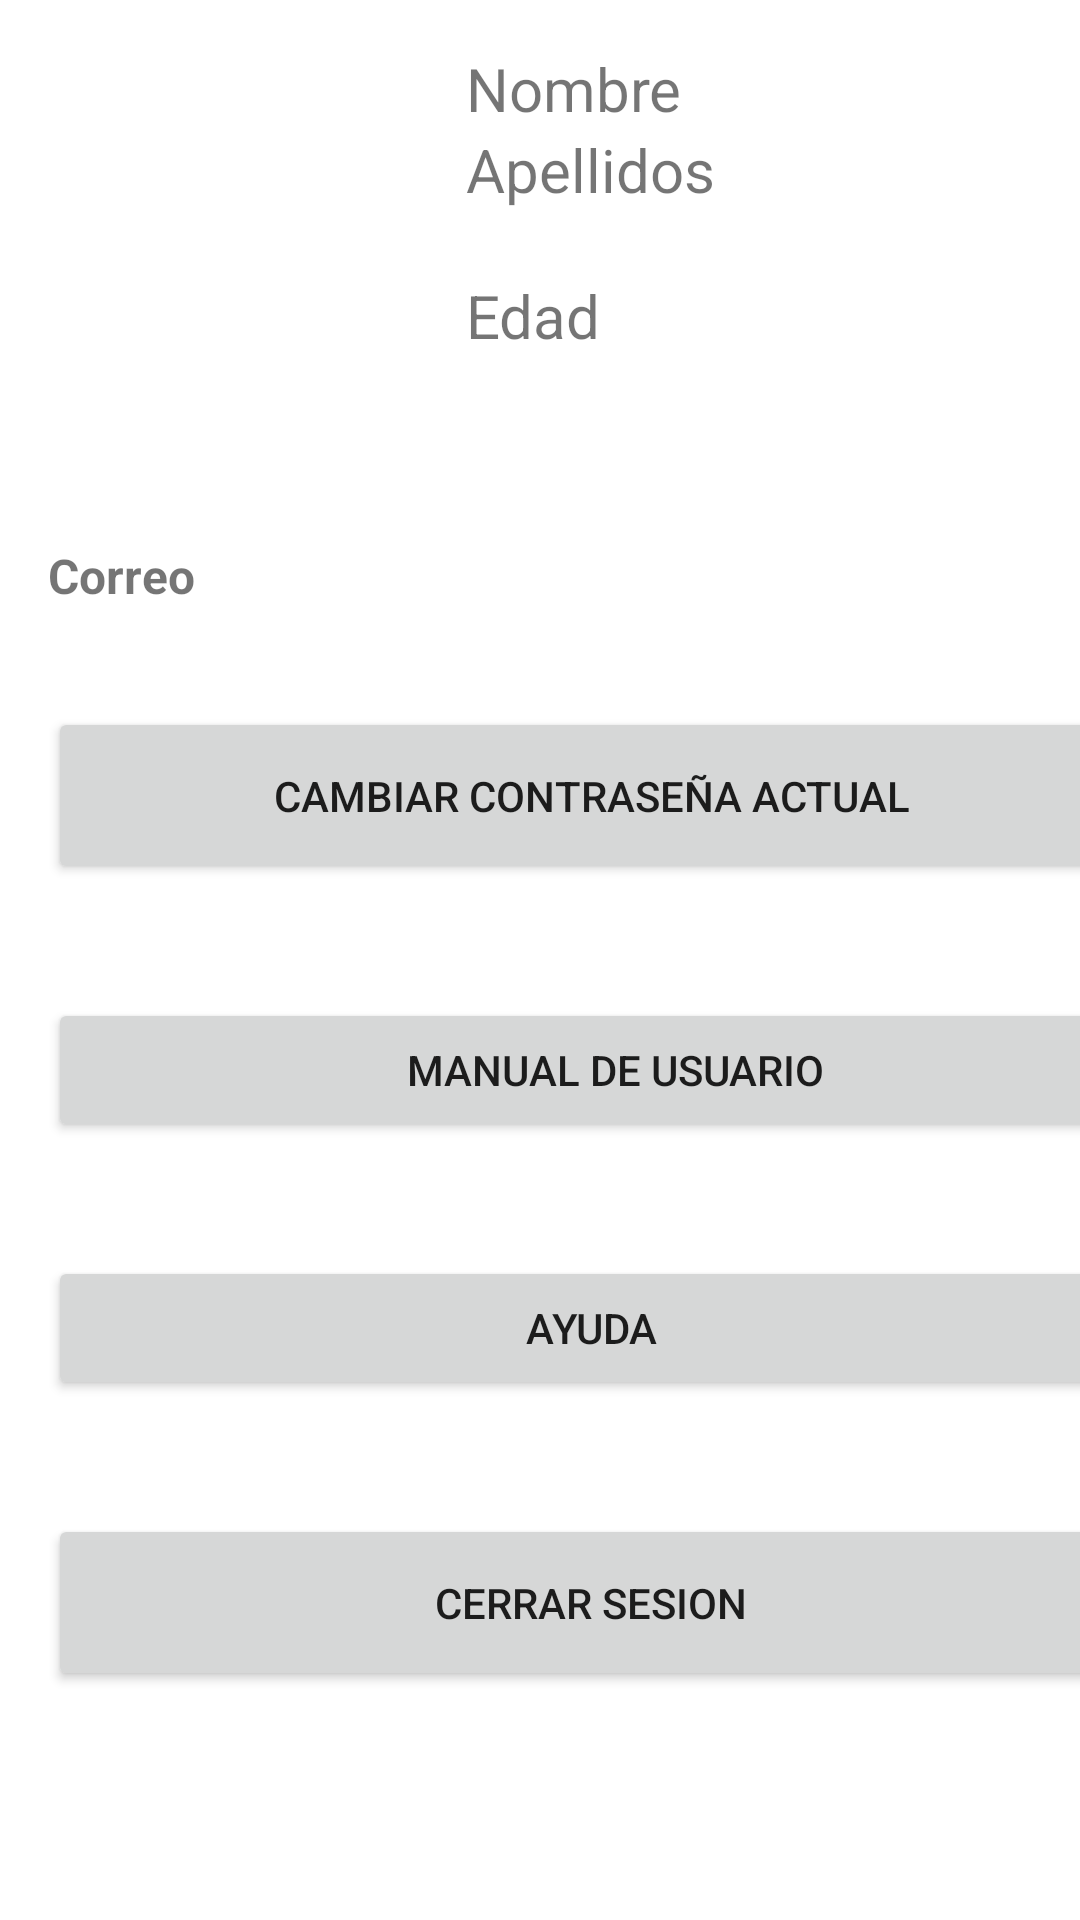

This screen was rendered from an Android layout file. Write that file and the resources it references.
<!-- AndroidManifest.xml: application theme Theme.MyPets -->
<!-- res/layout/fragment_profile.xml -->
<?xml version="1.0" encoding="utf-8"?>
<FrameLayout xmlns:android="http://schemas.android.com/apk/res/android"
    xmlns:app="http://schemas.android.com/apk/res-auto"
    xmlns:tools="http://schemas.android.com/tools"
    android:layout_width="match_parent"
    android:layout_height="match_parent"
    tools:context=".MenuPrincipal.ProfileFragment">

    <LinearLayout
        android:layout_width="378dp"
        android:layout_height="wrap_content"
        android:layout_marginStart="16dp"
        android:layout_marginTop="16dp"
        android:layout_marginEnd="16dp"
        android:orientation="vertical"
        app:layout_constraintEnd_toEndOf="parent"
        app:layout_constraintStart_toStartOf="parent"
        app:layout_constraintTop_toTopOf="parent">

        <LinearLayout
            android:layout_width="match_parent"
            android:layout_height="157dp"
            android:layout_marginEnd="16dp"
            android:orientation="horizontal">

            <ImageButton
                android:id="@+id/imageButton"
                android:layout_width="wrap_content"
                android:layout_height="match_parent"
                android:layout_weight="1"
                android:background="#FFFFFF"
                tools:src="@tools:sample/avatars" />

            <LinearLayout
                android:layout_width="wrap_content"
                android:layout_height="wrap_content"
                android:layout_weight="1"
                android:orientation="vertical">

                <TextView
                    android:id="@+id/NombreTextView"
                    android:layout_width="match_parent"
                    android:layout_height="wrap_content"
                    android:text="Nombre"
                    android:textSize="20sp" />

                <TextView
                    android:id="@+id/ApellidosTextView"
                    android:layout_width="match_parent"
                    android:layout_height="wrap_content"
                    android:text="Apellidos"
                    android:textSize="20sp" />

                <TextView
                    android:id="@+id/textView17"
                    android:layout_width="match_parent"
                    android:layout_height="wrap_content"
                    android:textSize="16sp" />

                <TextView
                    android:id="@+id/EdadTextView"
                    android:layout_width="match_parent"
                    android:layout_height="wrap_content"
                    android:text="Edad"
                    android:textSize="20sp" />

                <TextView
                    android:id="@+id/textView19"
                    android:layout_width="match_parent"
                    android:layout_height="wrap_content"
                    android:textSize="16sp" />

            </LinearLayout>

        </LinearLayout>

        <TextView
            android:id="@+id/EmailTextView"
            android:layout_width="match_parent"
            android:layout_height="wrap_content"
            android:layout_marginTop="8dp"
            android:text="Correo"
            android:textSize="16sp"
            android:textStyle="bold" />

        <Space
            android:layout_width="match_parent"
            android:layout_height="33dp" />

        <Button
            android:id="@+id/CambioContraseñaButton"
            android:layout_width="match_parent"
            android:layout_height="59dp"
            android:layout_marginEnd="16dp"
            android:text="Cambiar contraseña actual"
            app:iconTint="#FFFFFF" />

        <Space
            android:layout_width="match_parent"
            android:layout_height="38dp" />

        <Button
            android:id="@+id/button4"
            android:layout_width="match_parent"
            android:layout_height="wrap_content"
            android:text="Manual de usuario" />

        <Space
            android:layout_width="match_parent"
            android:layout_height="38dp" />

        <Button
            android:id="@+id/ayudaButton"
            android:layout_width="match_parent"
            android:layout_height="wrap_content"
            android:layout_marginEnd="16dp"
            android:text="Ayuda" />

        <Space
            android:layout_width="match_parent"
            android:layout_height="38dp" />

        <Button
            android:id="@+id/LogOutButton2"
            android:layout_width="match_parent"
            android:layout_height="59dp"
            android:layout_marginEnd="16dp"
            android:layout_weight="1"
            android:text="Cerrar Sesion" />

    </LinearLayout>

    <androidx.constraintlayout.widget.ConstraintLayout
        android:layout_width="match_parent"
        android:layout_height="match_parent">

        <ProgressBar
            android:id="@+id/imagenProgressBar"
            style="?android:attr/progressBarStyle"
            android:layout_width="wrap_content"
            android:layout_height="wrap_content"
            android:layout_marginTop="60dp"
            android:layout_marginEnd="200dp"
            android:layout_weight="1"
            android:visibility="invisible"
            app:layout_constraintEnd_toEndOf="parent"
            app:layout_constraintStart_toStartOf="parent"
            app:layout_constraintTop_toTopOf="parent" />

    </androidx.constraintlayout.widget.ConstraintLayout>
</FrameLayout>
<!-- resources referenced by this layout -->
<resources>
  <style name="Theme.MyPets" parent="Theme.MaterialComponents.DayNight.DarkActionBar">
          
          <item name="colorPrimary">#FFB300</item>
          <item name="colorPrimaryVariant">@color/purple_700</item>
          <item name="colorOnPrimary">#172C9A</item>
          
          <item name="colorSecondary">@color/teal_200</item>
          <item name="colorSecondaryVariant">@color/teal_700</item>
          <item name="colorOnSecondary">@color/black</item>
          
          <item name="android:statusBarColor" tools:targetApi="l">@color/teal_700</item>
          <item name="windowActionBar">false</item>
          <item name="windowNoTitle">true</item>
          
      </style>
  <!-- not gathered from this repository: default colours our renderer supplied (Android Studio template values) -->
  <color name="purple_700">#FF3700B3</color>
  <color name="teal_200">#FF03DAC5</color>
  <color name="teal_700">#FF018786</color>
  <color name="black">#FF000000</color>
</resources>
